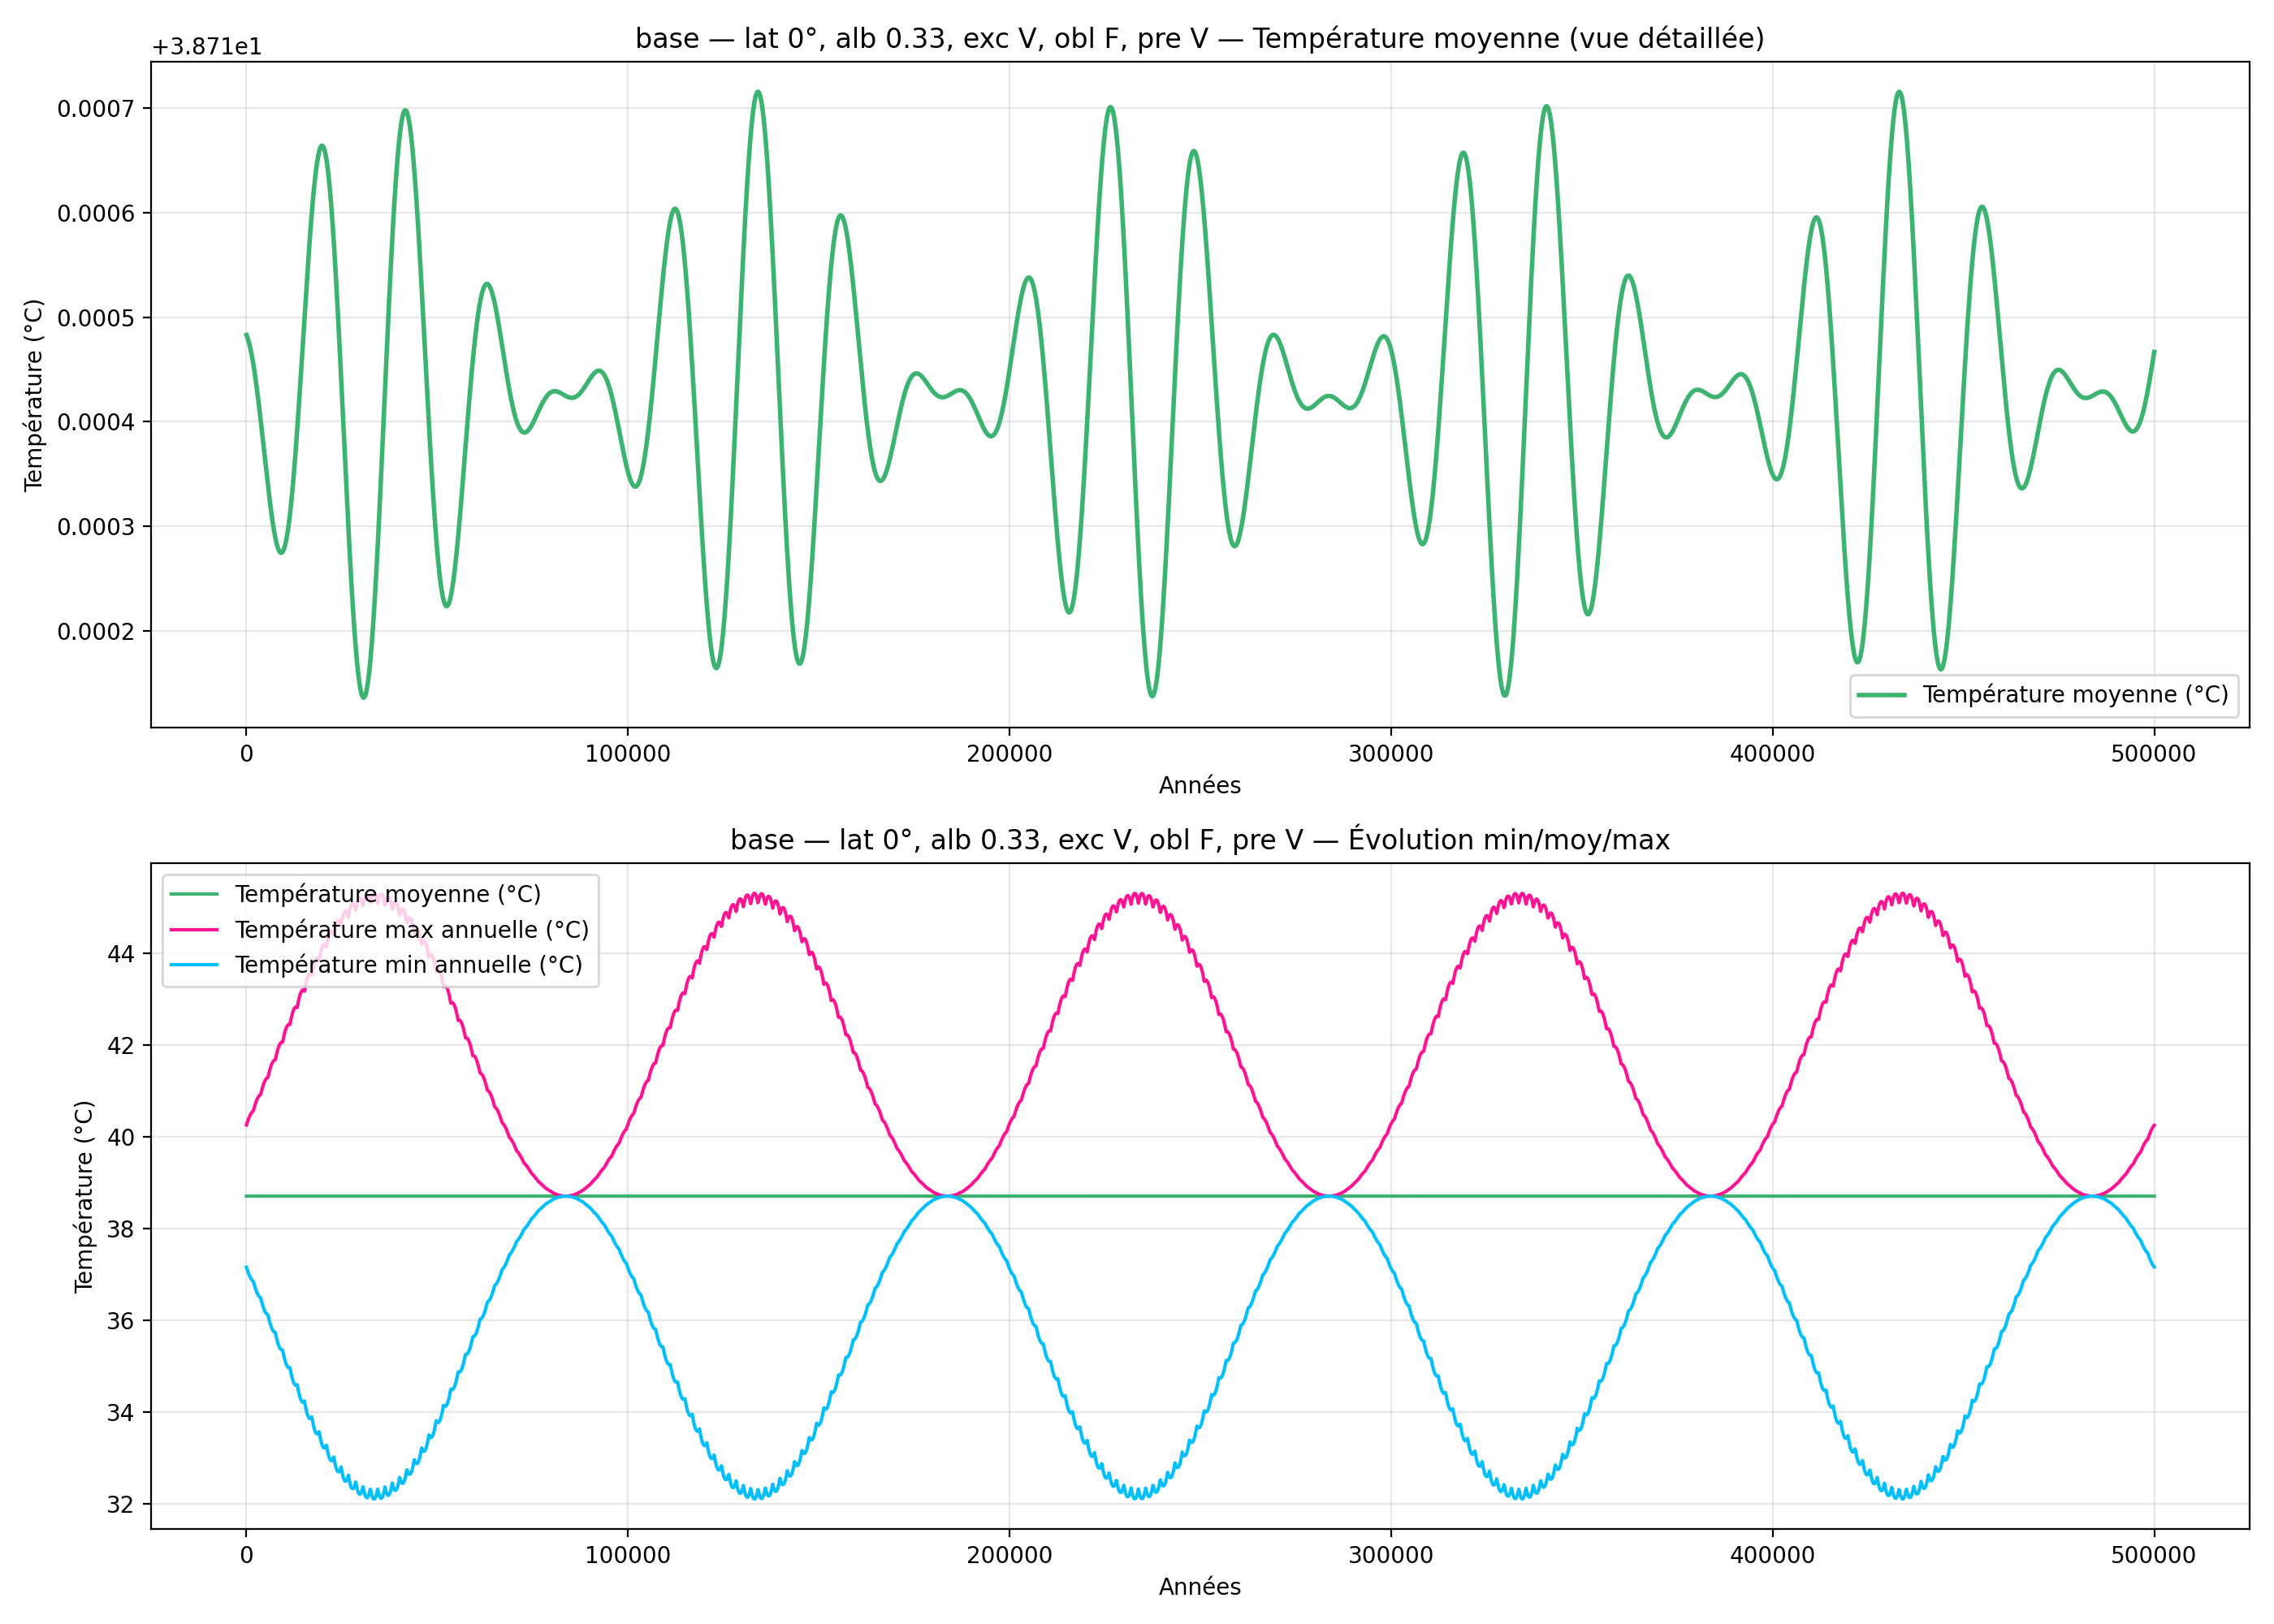

Values plotted in this chart, from the file beside it:
year, mean_C_degC, max_C_degC, min_C_degC
100, 38.71, 40.26, 37.16
200, 38.71, 40.29, 37.13
300, 38.71, 40.32, 37.1
400, 38.71, 40.34, 37.08
500, 38.71, 40.37, 37.06
600, 38.71, 40.39, 37.03
700, 38.71, 40.41, 37.01
800, 38.71, 40.43, 36.99
900, 38.71, 40.45, 36.97
1000, 38.71, 40.47, 36.95
1100, 38.71, 40.48, 36.94
1200, 38.71, 40.5, 36.92
1300, 38.71, 40.51, 36.91
1400, 38.71, 40.53, 36.89
1500, 38.71, 40.54, 36.88
1600, 38.71, 40.55, 36.87
1700, 38.71, 40.56, 36.86
1800, 38.71, 40.56, 36.86
1900, 38.71, 40.57, 36.85
2000, 38.71, 40.6, 36.82
2100, 38.71, 40.63, 36.79
2200, 38.71, 40.66, 36.76
2300, 38.71, 40.69, 36.73
2400, 38.71, 40.72, 36.71
2500, 38.71, 40.74, 36.68
2600, 38.71, 40.76, 36.66
2700, 38.71, 40.79, 36.63
2800, 38.71, 40.81, 36.61
2900, 38.71, 40.83, 36.59
3000, 38.71, 40.84, 36.58
3100, 38.71, 40.86, 36.56
3200, 38.71, 40.87, 36.55
3300, 38.71, 40.89, 36.53
3400, 38.71, 40.9, 36.52
3500, 38.71, 40.91, 36.51
3600, 38.71, 40.92, 36.5
3700, 38.71, 40.92, 36.5
3800, 38.71, 40.93, 36.49
3900, 38.71, 40.96, 36.46
4000, 38.71, 40.99, 36.43
4100, 38.71, 41.02, 36.4
4200, 38.71, 41.05, 36.37
4300, 38.71, 41.08, 36.34
4400, 38.71, 41.11, 36.31
4500, 38.71, 41.14, 36.29
4600, 38.71, 41.16, 36.26
4700, 38.71, 41.18, 36.24
4800, 38.71, 41.2, 36.22
4900, 38.71, 41.22, 36.2
5000, 38.71, 41.24, 36.18
5100, 38.71, 41.25, 36.17
5200, 38.71, 41.27, 36.16
5300, 38.71, 41.28, 36.15
5400, 38.71, 41.28, 36.14
5500, 38.71, 41.29, 36.13
5600, 38.71, 41.3, 36.13
5700, 38.71, 41.3, 36.12
5800, 38.71, 41.33, 36.09
5900, 38.71, 41.36, 36.06
6000, 38.71, 41.4, 36.02
... 4,940 more rows
